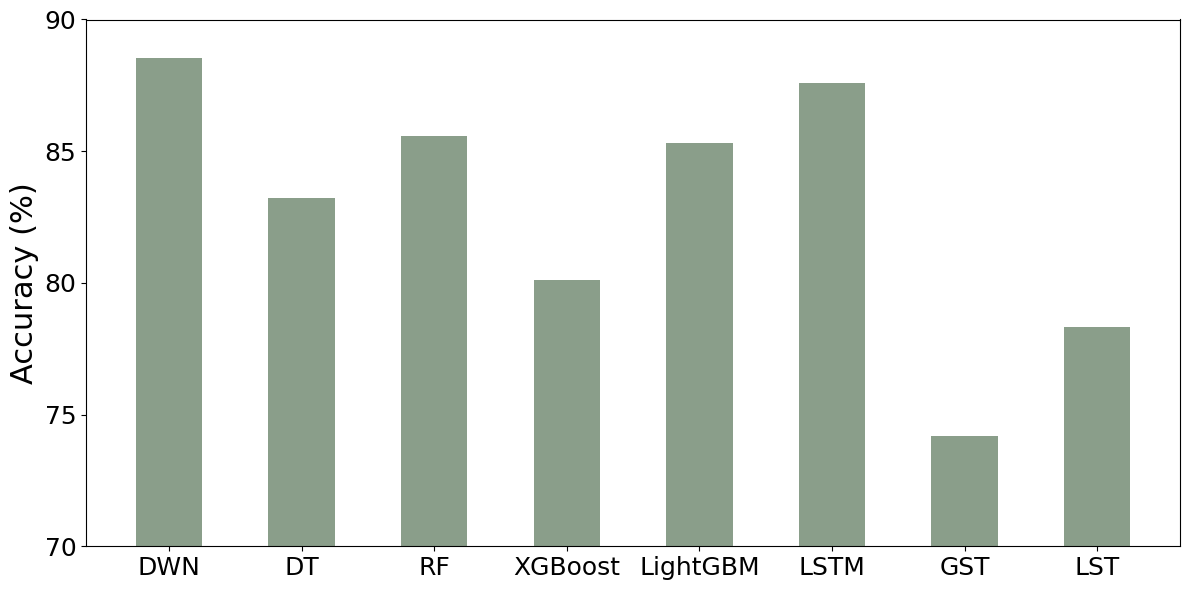

The matplotlib source for this figure:
import matplotlib.pyplot as plt
import numpy as np

models = ['DWN', 'DT', 'RF', 'XGBoost', 'LightGBM', 'LSTM', 'GST', 'LST']
accuracies = [88.55, 83.22, 85.58, 80.11, 85.32, 87.58, 74.17, 78.33]

bar_width = 0.5
positions = np.arange(len(models))

plt.figure(figsize=(12, 6))
plt.bar(positions, accuracies, color='#587558', width=bar_width, alpha=0.7)

plt.ylabel('Accuracy (%)', fontsize=22, fontname='Times New Roman')
plt.ylim(70, 90)
plt.yticks([70, 75, 80, 85, 90], fontsize=18, fontname='Times New Roman')
plt.xticks(positions, models, fontname='Times New Roman')
plt.tick_params(axis='both', which='major', labelsize=18, labelcolor='black')

plt.tight_layout()
plt.savefig('fig9_Extra.png')
plt.show()
